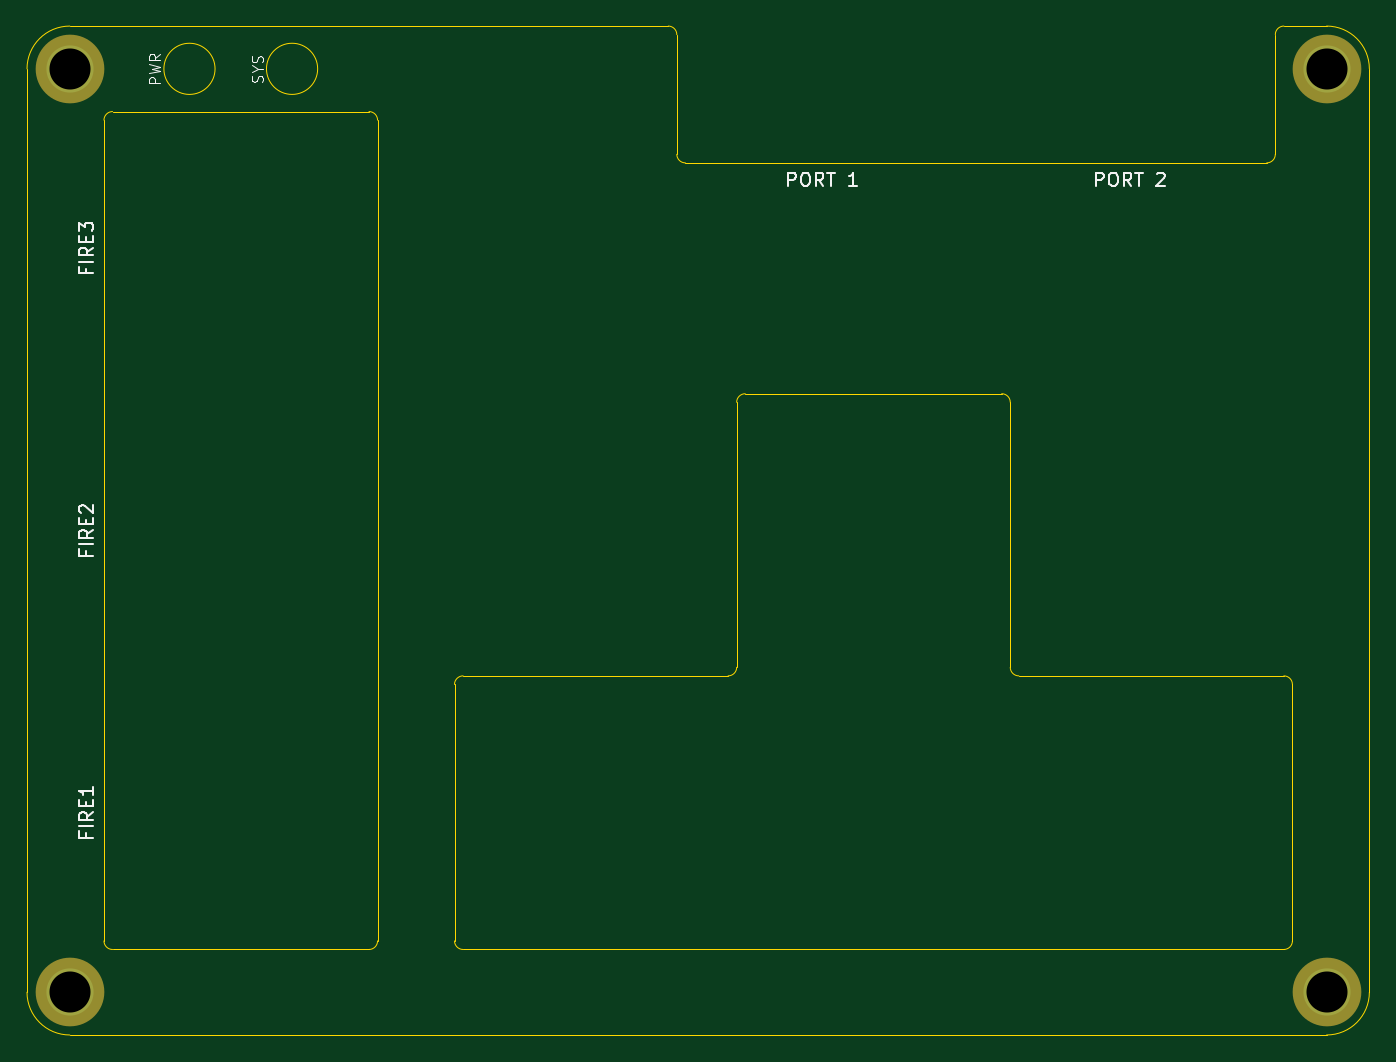
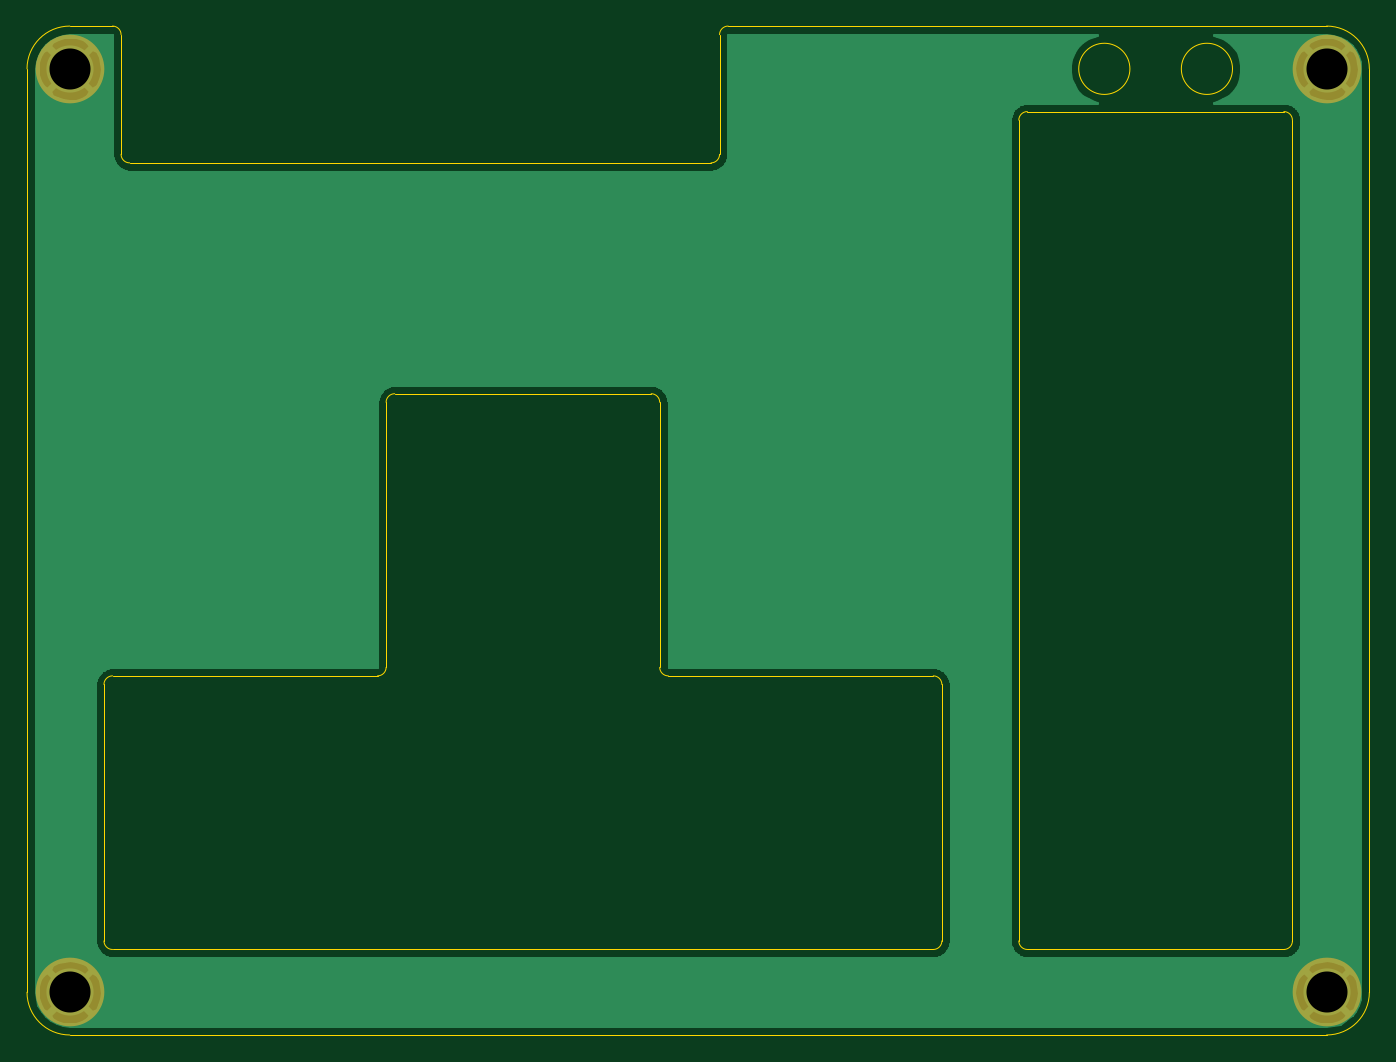
Circuit board: 10 layer files. Board 99.7 x 74.9 mm.
- bottom_copper: C64 Joykey Faceplate A1-B_Cu.gbl (38049 bytes)
- bottom_mask: C64 Joykey Faceplate A1-B_Mask.gbs (641 bytes)
- paste: C64 Joykey Faceplate A1-B_Paste.gbp (510 bytes)
- bottom_silk: C64 Joykey Faceplate A1-B_SilkS.gbo (511 bytes)
- outline: C64 Joykey Faceplate A1-Edge_Cuts.gm1 (3240 bytes)
- top_copper: C64 Joykey Faceplate A1-F_Cu.gtl (690 bytes)
- top_mask: C64 Joykey Faceplate A1-F_Mask.gts (641 bytes)
- paste: C64 Joykey Faceplate A1-F_Paste.gtp (510 bytes)
- top_silk: C64 Joykey Faceplate A1-F_SilkS.gto (7936 bytes)
- drill: C64 Joykey Faceplate A1-PTH.drl (98 bytes)

=== bottom_copper: C64 Joykey Faceplate A1-B_Cu.gbl (38049 bytes, source omitted) ===
=== bottom_mask: C64 Joykey Faceplate A1-B_Mask.gbs ===
G04 #@! TF.GenerationSoftware,KiCad,Pcbnew,(5.1.8)-1*
G04 #@! TF.CreationDate,2021-03-09T01:55:28+01:00*
G04 #@! TF.ProjectId,C64 Joykey Faceplate A1,43363420-4a6f-4796-9b65-792046616365,rev?*
G04 #@! TF.SameCoordinates,Original*
G04 #@! TF.FileFunction,Soldermask,Bot*
G04 #@! TF.FilePolarity,Negative*
%FSLAX46Y46*%
G04 Gerber Fmt 4.6, Leading zero omitted, Abs format (unit mm)*
G04 Created by KiCad (PCBNEW (5.1.8)-1) date 2021-03-09 01:55:28*
%MOMM*%
%LPD*%
G01*
G04 APERTURE LIST*
%ADD10C,5.100000*%
G04 APERTURE END LIST*
D10*
X144145000Y-154305000D03*
X237490000Y-154305000D03*
X237490000Y-85725000D03*
X144145000Y-85725000D03*
M02*

=== paste: C64 Joykey Faceplate A1-B_Paste.gbp ===
G04 #@! TF.GenerationSoftware,KiCad,Pcbnew,(5.1.8)-1*
G04 #@! TF.CreationDate,2021-03-09T01:55:28+01:00*
G04 #@! TF.ProjectId,C64 Joykey Faceplate A1,43363420-4a6f-4796-9b65-792046616365,rev?*
G04 #@! TF.SameCoordinates,Original*
G04 #@! TF.FileFunction,Paste,Bot*
G04 #@! TF.FilePolarity,Positive*
%FSLAX46Y46*%
G04 Gerber Fmt 4.6, Leading zero omitted, Abs format (unit mm)*
G04 Created by KiCad (PCBNEW (5.1.8)-1) date 2021-03-09 01:55:28*
%MOMM*%
%LPD*%
G01*
G04 APERTURE LIST*
G04 APERTURE END LIST*
M02*

=== bottom_silk: C64 Joykey Faceplate A1-B_SilkS.gbo ===
G04 #@! TF.GenerationSoftware,KiCad,Pcbnew,(5.1.8)-1*
G04 #@! TF.CreationDate,2021-03-09T01:55:28+01:00*
G04 #@! TF.ProjectId,C64 Joykey Faceplate A1,43363420-4a6f-4796-9b65-792046616365,rev?*
G04 #@! TF.SameCoordinates,Original*
G04 #@! TF.FileFunction,Legend,Bot*
G04 #@! TF.FilePolarity,Positive*
%FSLAX46Y46*%
G04 Gerber Fmt 4.6, Leading zero omitted, Abs format (unit mm)*
G04 Created by KiCad (PCBNEW (5.1.8)-1) date 2021-03-09 01:55:28*
%MOMM*%
%LPD*%
G01*
G04 APERTURE LIST*
G04 APERTURE END LIST*
M02*

=== outline: C64 Joykey Faceplate A1-Edge_Cuts.gm1 ===
G04 #@! TF.GenerationSoftware,KiCad,Pcbnew,(5.1.8)-1*
G04 #@! TF.CreationDate,2021-03-09T01:55:28+01:00*
G04 #@! TF.ProjectId,C64 Joykey Faceplate A1,43363420-4a6f-4796-9b65-792046616365,rev?*
G04 #@! TF.SameCoordinates,Original*
G04 #@! TF.FileFunction,Profile,NP*
%FSLAX46Y46*%
G04 Gerber Fmt 4.6, Leading zero omitted, Abs format (unit mm)*
G04 Created by KiCad (PCBNEW (5.1.8)-1) date 2021-03-09 01:55:28*
%MOMM*%
%LPD*%
G01*
G04 APERTURE LIST*
G04 #@! TA.AperFunction,Profile*
%ADD10C,0.050000*%
G04 #@! TD*
G04 APERTURE END LIST*
D10*
X162555000Y-85725000D02*
G75*
G03*
X162555000Y-85725000I-1900000J0D01*
G01*
X154935000Y-85725000D02*
G75*
G03*
X154935000Y-85725000I-1900000J0D01*
G01*
X189865000Y-92710000D02*
G75*
G02*
X189230000Y-92075000I0J635000D01*
G01*
X189865000Y-92710000D02*
X233045000Y-92710000D01*
X189230000Y-92075000D02*
X189230000Y-83185000D01*
X234315000Y-82550000D02*
X237490000Y-82550000D01*
X233680000Y-92075000D02*
X233680000Y-83185000D01*
X233680000Y-83185000D02*
G75*
G02*
X234315000Y-82550000I635000J0D01*
G01*
X188595000Y-82550000D02*
G75*
G02*
X189230000Y-83185000I0J-635000D01*
G01*
X233680000Y-92075000D02*
G75*
G02*
X233045000Y-92710000I-635000J0D01*
G01*
X237490000Y-82550000D02*
G75*
G02*
X240665000Y-85725000I0J-3175000D01*
G01*
X140970000Y-85725000D02*
G75*
G02*
X144145000Y-82550000I3175000J0D01*
G01*
X146685000Y-89535000D02*
X146685000Y-150495000D01*
X166370000Y-88900000D02*
X147320000Y-88900000D01*
X167005000Y-150495000D02*
X167005000Y-89535000D01*
X147320000Y-151130000D02*
X166370000Y-151130000D01*
X172720000Y-150495000D02*
X172720000Y-131445000D01*
X234315000Y-151130000D02*
X173355000Y-151130000D01*
X234950000Y-131445000D02*
X234950000Y-150495000D01*
X214630000Y-130810000D02*
X234315000Y-130810000D01*
X213995000Y-110490000D02*
X213995000Y-130175000D01*
X194310000Y-109855000D02*
X213360000Y-109855000D01*
X193675000Y-130175000D02*
X193675000Y-110490000D01*
X173355000Y-130810000D02*
X193040000Y-130810000D01*
X172720000Y-131445000D02*
G75*
G02*
X173355000Y-130810000I635000J0D01*
G01*
X214630000Y-130810000D02*
G75*
G02*
X213995000Y-130175000I0J635000D01*
G01*
X193675000Y-130175000D02*
G75*
G02*
X193040000Y-130810000I-635000J0D01*
G01*
X193675000Y-110490000D02*
G75*
G02*
X194310000Y-109855000I635000J0D01*
G01*
X213360000Y-109855000D02*
G75*
G02*
X213995000Y-110490000I0J-635000D01*
G01*
X234315000Y-130810000D02*
G75*
G02*
X234950000Y-131445000I0J-635000D01*
G01*
X173355000Y-151130000D02*
G75*
G02*
X172720000Y-150495000I0J635000D01*
G01*
X166370000Y-88900000D02*
G75*
G02*
X167005000Y-89535000I0J-635000D01*
G01*
X146685000Y-89535000D02*
G75*
G02*
X147320000Y-88900000I635000J0D01*
G01*
X234950000Y-150495000D02*
G75*
G02*
X234315000Y-151130000I-635000J0D01*
G01*
X167005000Y-150495000D02*
G75*
G02*
X166370000Y-151130000I-635000J0D01*
G01*
X147320000Y-151130000D02*
G75*
G02*
X146685000Y-150495000I0J635000D01*
G01*
X240665000Y-154305000D02*
G75*
G02*
X237490000Y-157480000I-3175000J0D01*
G01*
X144145000Y-157480000D02*
G75*
G02*
X140970000Y-154305000I0J3175000D01*
G01*
X240665000Y-85725000D02*
X240665000Y-154305000D01*
X144145000Y-82550000D02*
X188595000Y-82550000D01*
X140970000Y-154305000D02*
X140970000Y-85725000D01*
X237490000Y-157480000D02*
X144145000Y-157480000D01*
M02*

=== top_copper: C64 Joykey Faceplate A1-F_Cu.gtl ===
G04 #@! TF.GenerationSoftware,KiCad,Pcbnew,(5.1.8)-1*
G04 #@! TF.CreationDate,2021-03-09T01:55:28+01:00*
G04 #@! TF.ProjectId,C64 Joykey Faceplate A1,43363420-4a6f-4796-9b65-792046616365,rev?*
G04 #@! TF.SameCoordinates,Original*
G04 #@! TF.FileFunction,Copper,L1,Top*
G04 #@! TF.FilePolarity,Positive*
%FSLAX46Y46*%
G04 Gerber Fmt 4.6, Leading zero omitted, Abs format (unit mm)*
G04 Created by KiCad (PCBNEW (5.1.8)-1) date 2021-03-09 01:55:28*
%MOMM*%
%LPD*%
G01*
G04 APERTURE LIST*
G04 #@! TA.AperFunction,ComponentPad*
%ADD10C,3.500000*%
G04 #@! TD*
G04 APERTURE END LIST*
D10*
X144145000Y-154305000D03*
X237490000Y-154305000D03*
X237490000Y-85725000D03*
X144145000Y-85725000D03*
M02*

=== top_mask: C64 Joykey Faceplate A1-F_Mask.gts ===
G04 #@! TF.GenerationSoftware,KiCad,Pcbnew,(5.1.8)-1*
G04 #@! TF.CreationDate,2021-03-09T01:55:28+01:00*
G04 #@! TF.ProjectId,C64 Joykey Faceplate A1,43363420-4a6f-4796-9b65-792046616365,rev?*
G04 #@! TF.SameCoordinates,Original*
G04 #@! TF.FileFunction,Soldermask,Top*
G04 #@! TF.FilePolarity,Negative*
%FSLAX46Y46*%
G04 Gerber Fmt 4.6, Leading zero omitted, Abs format (unit mm)*
G04 Created by KiCad (PCBNEW (5.1.8)-1) date 2021-03-09 01:55:28*
%MOMM*%
%LPD*%
G01*
G04 APERTURE LIST*
%ADD10C,5.100000*%
G04 APERTURE END LIST*
D10*
X144145000Y-154305000D03*
X237490000Y-154305000D03*
X237490000Y-85725000D03*
X144145000Y-85725000D03*
M02*

=== paste: C64 Joykey Faceplate A1-F_Paste.gtp ===
G04 #@! TF.GenerationSoftware,KiCad,Pcbnew,(5.1.8)-1*
G04 #@! TF.CreationDate,2021-03-09T01:55:28+01:00*
G04 #@! TF.ProjectId,C64 Joykey Faceplate A1,43363420-4a6f-4796-9b65-792046616365,rev?*
G04 #@! TF.SameCoordinates,Original*
G04 #@! TF.FileFunction,Paste,Top*
G04 #@! TF.FilePolarity,Positive*
%FSLAX46Y46*%
G04 Gerber Fmt 4.6, Leading zero omitted, Abs format (unit mm)*
G04 Created by KiCad (PCBNEW (5.1.8)-1) date 2021-03-09 01:55:28*
%MOMM*%
%LPD*%
G01*
G04 APERTURE LIST*
G04 APERTURE END LIST*
M02*

=== top_silk: C64 Joykey Faceplate A1-F_SilkS.gto (7936 bytes, source omitted) ===
=== drill: C64 Joykey Faceplate A1-PTH.drl ===
M48
INCH,TZ
T1C0.1200
%
G90
G05
T1
X93500Y-33750
X56750Y-60750
X93500Y-60750
X56750Y-33750
T0
M30
